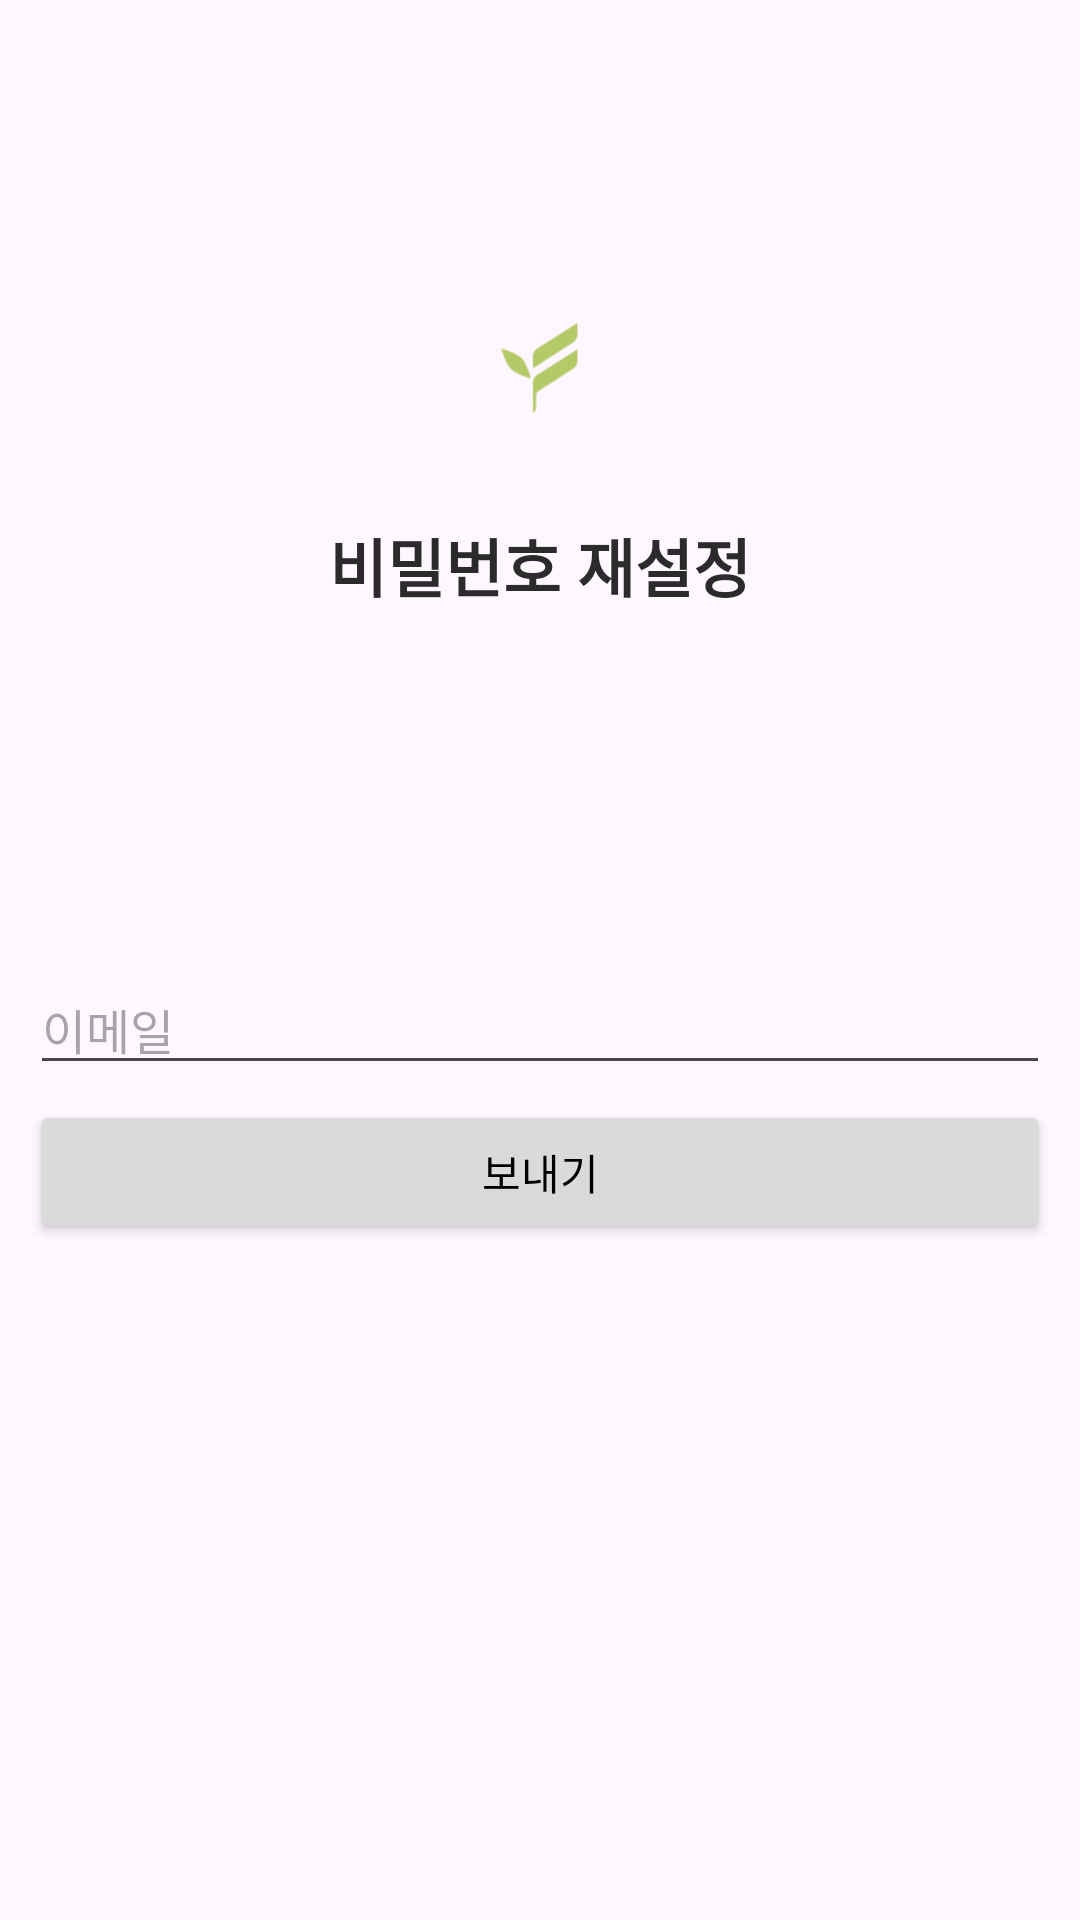

This screen was rendered from an Android layout file. Write that file and the resources it references.
<!-- AndroidManifest.xml: application theme Theme.365Diary -->
<!-- res/layout/activity_password_reset.xml -->
<?xml version="1.0" encoding="utf-8"?>

<RelativeLayout xmlns:android="http://schemas.android.com/apk/res/android"
    xmlns:app="http://schemas.android.com/apk/res-auto"
    xmlns:tools="http://schemas.android.com/tools"
    android:layout_width="match_parent"
    android:layout_height="match_parent"
    android:orientation="vertical">

    <LinearLayout
        android:layout_width="match_parent"
        android:layout_height="match_parent"
        android:orientation="vertical">

        <LinearLayout
            android:layout_width="match_parent"
            android:layout_height="wrap_content"
            android:layout_weight="2"
            android:orientation="vertical">

        </LinearLayout>

        <LinearLayout
            android:layout_width="match_parent"
            android:layout_height="wrap_content"
            android:layout_weight="2"
            android:orientation="vertical">

            <ImageView
                android:id="@+id/imageView2"
                android:layout_width="match_parent"
                android:layout_height="30dp"
                app:srcCompat="@drawable/logo" />

            <TextView
                android:layout_width="match_parent"
                android:layout_height="wrap_content"
                android:layout_marginTop="35dp"
                android:fontFamily="@font/milkyway"
                android:gravity="center"
                android:text="비밀번호 재설정"
                android:textColor="#2B2B2B"
                android:textSize="21sp"
                android:textStyle="bold" />
        </LinearLayout>

        <LinearLayout
            android:layout_width="match_parent"
            android:layout_height="wrap_content"
            android:layout_weight="4"
            android:orientation="vertical"
            android:padding="10dp">

            <EditText
                android:id="@+id/emailEditText"
                android:layout_width="match_parent"
                android:layout_height="wrap_content"
                android:layout_marginBottom="5dp"
                android:ems="10"
                android:fontFamily="@font/milkyway"
                android:hint="이메일"
                android:inputType="textEmailAddress"
                android:textSize="16sp" />

            <Button
                android:id="@+id/sendButton"
                android:layout_width="match_parent"
                android:layout_height="wrap_content"
                android:backgroundTint="#DADADA"
                android:text="보내기"
                android:textColor="#000000" />


        </LinearLayout>

    </LinearLayout>

    <include
        layout="@layout/view_loader"
        android:layout_width="match_parent"
        android:layout_height="match_parent"
        android:visibility="gone" />

</RelativeLayout>
<!-- res/layout/view_loader.xml (included above) -->
<?xml version="1.0" encoding="utf-8"?>

<RelativeLayout xmlns:android="http://schemas.android.com/apk/res/android"
android:id="@+id/loaderLayout"
android:layout_width="match_parent"
android:layout_height="match_parent">

    <ProgressBar
        android:id="@+id/progressBar"
        style="?android:attr/progressBarStyle"
        android:layout_width="wrap_content"
        android:layout_height="wrap_content"
        android:layout_centerInParent="true" />
</RelativeLayout>
<!-- resources referenced by this layout -->
<resources>
  <!-- drawable logo: png bitmap (drawable, 3196 bytes) -->
  <style name="Theme.365Diary" parent="Base.Theme.365Diary" />
  <style name="Base.Theme.365Diary" parent="Theme.Material3.DayNight.NoActionBar">
          
          
          <item name="colorPrimary">#b4c967</item>
          <item name="colorOnPrimary">#FFFFFF</item>
          
          <item name="colorSecondary">#B4C967</item>
          <item name="colorOnSecondary">#FFFFFF</item>
          
          <item name="windowNoTitle">true</item>
          
          <item name="android:windowLightStatusBar" tools:targetApi="m">true</item>
          <item name="android:statusBarColor">#FFFCFC</item>
          <item name="android:textColorHighlight">#DBEAA8</item>
      </style>
</resources>
